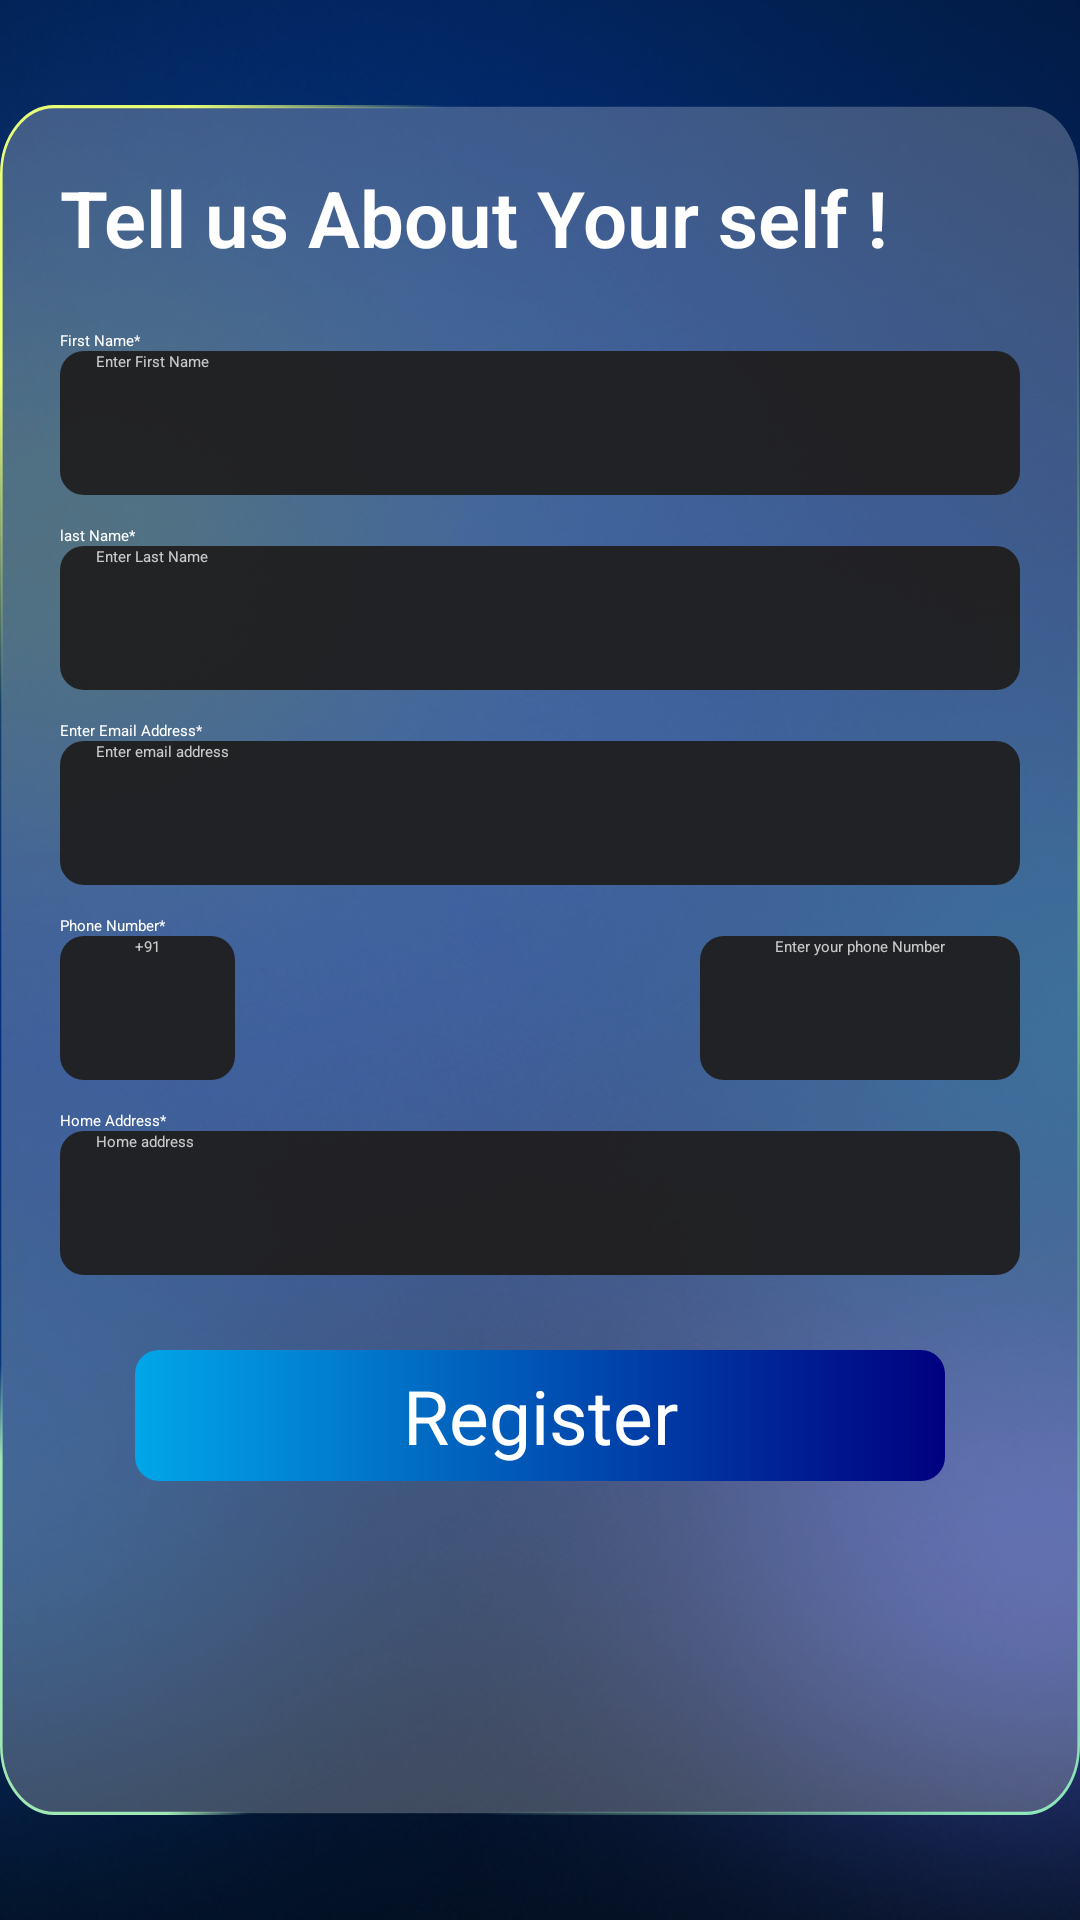

This screen was rendered from an Android layout file. Write that file and the resources it references.
<!-- AndroidManifest.xml: application theme Theme.MyApplication -->
<!-- res/layout/registration_page.xml -->
<RelativeLayout
    xmlns:android="http://schemas.android.com/apk/res/android"
    xmlns:app="http://schemas.android.com/apk/res-auto"
    xmlns:tools="http://schemas.android.com/tools"
    android:layout_width="match_parent"
    android:layout_height="match_parent"
    android:background="@drawable/login">


    <RelativeLayout
        android:id="@+id/cardView"
        android:layout_width="396dp"
        android:layout_height="570dp"
        android:layout_centerVertical="true"
        android:layout_centerHorizontal="true"
        android:background="@drawable/rectangle_12"
        >

        <RelativeLayout
            android:layout_width="match_parent"
            android:layout_height="wrap_content">
            <TextView
                android:id="@+id/registration_page_heading"
                android:layout_width="wrap_content"
                android:layout_height="wrap_content"
                android:text="Tell us About Your self !"
                android:textColor="@color/white"
                android:textSize="26sp"
                android:textFontWeight="600"
                android:fontFamily="@string/font"
                android:layout_marginTop="20dp"
               android:layout_marginLeft="20dp"

                >
            </TextView>

            <RelativeLayout
                android:layout_width="wrap_content"
                android:layout_height="wrap_content"
                android:layout_below="@id/registration_page_heading"
                android:layout_margin="20dp"
                >

                <TextView
                    android:id="@+id/first_name_heading"
                    android:layout_width="wrap_content"
                    android:layout_height="wrap_content"
                    android:text="First Name*"
                    android:textColor="@color/white" />

                <EditText
                    android:id="@+id/first_name_input"
                    android:layout_width="match_parent"
                    android:layout_height="48dp"
                    android:backgroundTint="@color/otp_box_colour"
                    android:hint="Enter First Name"
                    android:textColorHint="#C1FFFFFF"
                    android:textColor="@color/white"
                    android:paddingStart="12dp"
                    android:background="@drawable/edit_text_dark_bg"
                    android:inputType="textPersonName"
                    android:layout_below="@id/first_name_heading"
                    />
                <TextView
                    android:id="@+id/last_name_heading"
                    android:layout_width="wrap_content"
                    android:layout_height="wrap_content"
                    android:text="last Name*"
                    android:textColor="@color/white"
                    android:layout_below="@id/first_name_input"
                    android:layout_marginTop="10dp"
                    />

                <EditText
                    android:id="@+id/last_name_input"
                    android:layout_width="match_parent"
                    android:layout_height="48dp"
                    android:backgroundTint="@color/otp_box_colour"
                    android:hint="Enter Last Name"
                    android:textColorHint="#C1FFFFFF"
                    android:textColor="@color/white"
                    android:paddingStart="12dp"
                    android:background="@drawable/edit_text_dark_bg"
                    android:inputType="textPersonName"
                    android:layout_below="@id/last_name_heading"
                    />


                <TextView
                    android:id="@+id/email_address_heading"
                    android:layout_width="wrap_content"
                    android:layout_height="wrap_content"
                    android:text="Enter Email Address*"
                    android:textColor="@color/white"
                    android:layout_below="@id/last_name_input"
                    android:layout_marginTop="10dp"

                    />

                <EditText
                    android:id="@+id/email_address_input"
                    android:layout_width="match_parent"
                    android:layout_height="48dp"
                    android:backgroundTint="@color/otp_box_colour"
                    android:hint="Enter email address"
                    android:textColorHint="#C1FFFFFF"
                    android:textColor="@color/white"
                    android:paddingStart="12dp"
                    android:background="@drawable/edit_text_dark_bg"
                    android:inputType="textEmailAddress"
                    android:layout_below="@id/email_address_heading"
                    />

                <TextView
                    android:id="@+id/phone_number_heading"
                    android:layout_width="wrap_content"
                    android:layout_height="wrap_content"
                    android:text="Phone Number*"
                    android:textColor="@color/white"
                    android:layout_below="@id/email_address_input"
                    android:layout_marginTop="10dp"

                    />

                <RelativeLayout
                    android:id="@+id/phone_number_Layout"
                    android:layout_width="wrap_content"
                    android:layout_height="wrap_content"
                    android:layout_below="@id/phone_number_heading"
                    >

                    <EditText
                        android:id="@+id/country_code"
                        android:layout_width="wrap_content"
                        android:layout_height="48dp"
                        android:backgroundTint="@color/otp_box_colour"
                        android:hint="+91"
                        android:textColorHint="#C1FFFFFF"
                        android:textColor="@color/white"
                        android:paddingLeft="25dp"
                        android:paddingRight="25dp"
                        android:background="@drawable/edit_text_dark_bg"
                        android:inputType="textPersonName"
                        />

                    <EditText
                        android:id="@+id/phone_number_input"
                        android:layout_width="wrap_content"
                        android:layout_height="48dp"
                        android:backgroundTint="@color/otp_box_colour"
                        android:hint="Enter your phone Number"
                        android:textColorHint="#C1FFFFFF"
                        android:textColor="@color/white"
                        android:paddingLeft="25dp"
                        android:paddingRight="25dp"
                        android:background="@drawable/edit_text_dark_bg"
                        android:inputType="number"
                        android:layout_alignParentEnd="true"
                        />


                </RelativeLayout>



                <TextView
                    android:id="@+id/Location_heading"
                    android:layout_width="wrap_content"
                    android:layout_height="wrap_content"
                    android:text="Home Address*"
                    android:textColor="@color/white"
                    android:layout_below="@id/phone_number_Layout"
                    android:layout_marginTop="10dp"

                    />

                <EditText
                    android:id="@+id/Location_input"
                    android:layout_width="match_parent"
                    android:layout_height="48dp"
                    android:backgroundTint="@color/otp_box_colour"
                    android:hint="Home address"
                    android:textColorHint="#C1FFFFFF"
                    android:textColor="@color/white"
                    android:paddingStart="12dp"
                    android:background="@drawable/edit_text_dark_bg"
                    android:inputType="textPersonName"
                    android:layout_below="@id/Location_heading"
                    />

                <TextView
                    android:id="@+id/register_button"
                    android:layout_width="match_parent"
                    android:layout_height="wrap_content"
                    android:background="@drawable/button_ripple_bg"
                    android:text="Register"
                    android:textColor="@color/white"
                    android:textSize="25sp"
                    android:layout_below="@id/Location_input"
                    android:layout_margin="25dp"
                    android:layout_centerHorizontal="true"
                    android:textAlignment="center"
                    android:padding="5dp"
                    android:clickable="true"
                    android:focusable="true"
                    tools:ignore="TouchTargetSizeCheck"

                    >

                </TextView>


            </RelativeLayout>

        </RelativeLayout>


    </RelativeLayout>

</RelativeLayout>
<!-- resources referenced by this layout -->
<resources>
  <color name="otp_box_colour">#F01F1E1E</color>
  <color name="white">#FFFFFFFF</color>
  <!-- drawable button_ripple_bg (drawable) -->
  <ripple xmlns:android="http://schemas.android.com/apk/res/android"
      android:color="?android:attr/colorControlHighlight">
  
      <item android:id="@android:id/mask">
          <shape android:shape="rectangle">
              <solid android:color="#1FFFFFFF"/> 
              <corners android:radius="20dp"/>
          </shape>
      </item>
  
      <item android:drawable="@drawable/button_background" />
  </ripple>
  <!-- drawable edit_text_dark_bg (drawable) -->
  <?xml version="1.0" encoding="utf-8"?>
  
  <shape xmlns:android="http://schemas.android.com/apk/res/android"
      android:shape="rectangle">
  
      <solid android:color="#1D1C1C"/> 
  
      <corners android:radius="8dp"/>
  
  </shape>
  <!-- drawable login: jpg bitmap (drawable, 187644 bytes) -->
  <!-- drawable rectangle_12: vector/xml drawable (drawable, 2932 chars, omitted) -->
  <string name="font">sans-serif</string>
  <!-- drawable button_background (drawable) -->
  <?xml version="1.0" encoding="utf-8"?>
  
  <shape xmlns:android="http://schemas.android.com/apk/res/android"
      android:shape="rectangle">
  
  
      <gradient
          android:startColor="#01A6E9"
          android:endColor="#000080"
          android:angle="0"/> 
  
      <corners android:radius="8dp" /> 
  </shape>
</resources>
